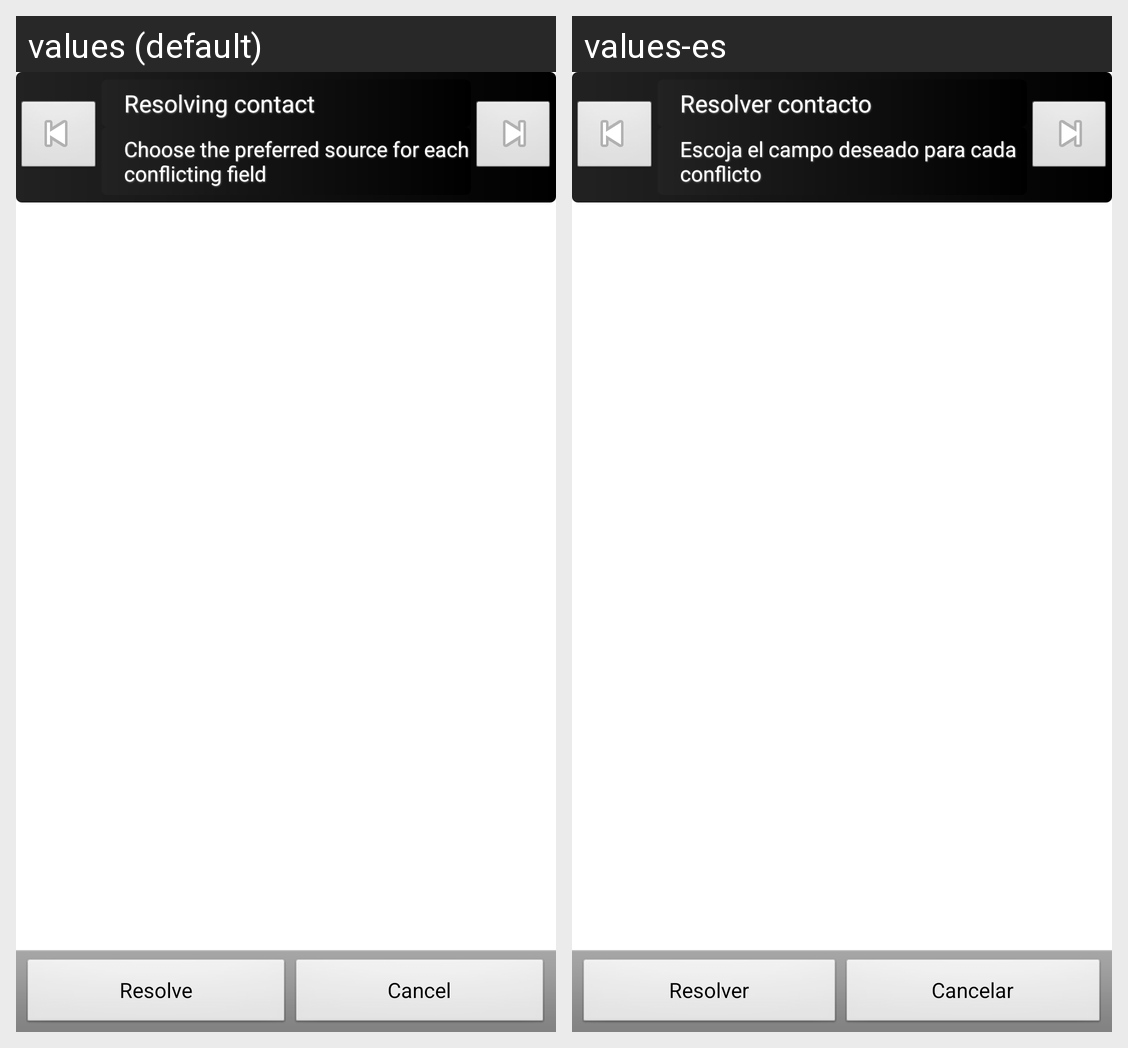

Locale-by-locale string values for the Android screen shown in this grid:
Android screen res/layout/conflict_resolver.xml rendered under 2 locales, left to right: values (default), values-es. Device: Nexus 5 (rendered at 1080×1920; each locale shown at half size, 540×960, under a caption strip naming it); theme Theme.MaterialComponents.DayNight.NoActionBar.
Strings drawn on this screen, with the default value and each locale's value (text and hints the layout hard-codes, and strings that could not be matched under every locale, appear in the picture but are not listed):

resolve_conflict
  values: Resolving contact
  values-es: Resolver contacto

conflict_choose_field
  values: Choose the preferred source for each conflicting field
  values-es: Escoja el campo deseado para cada conflicto

resolve
  values: Resolve
  values-es: Resolver

cancel
  values: Cancel
  values-es: Cancelar
